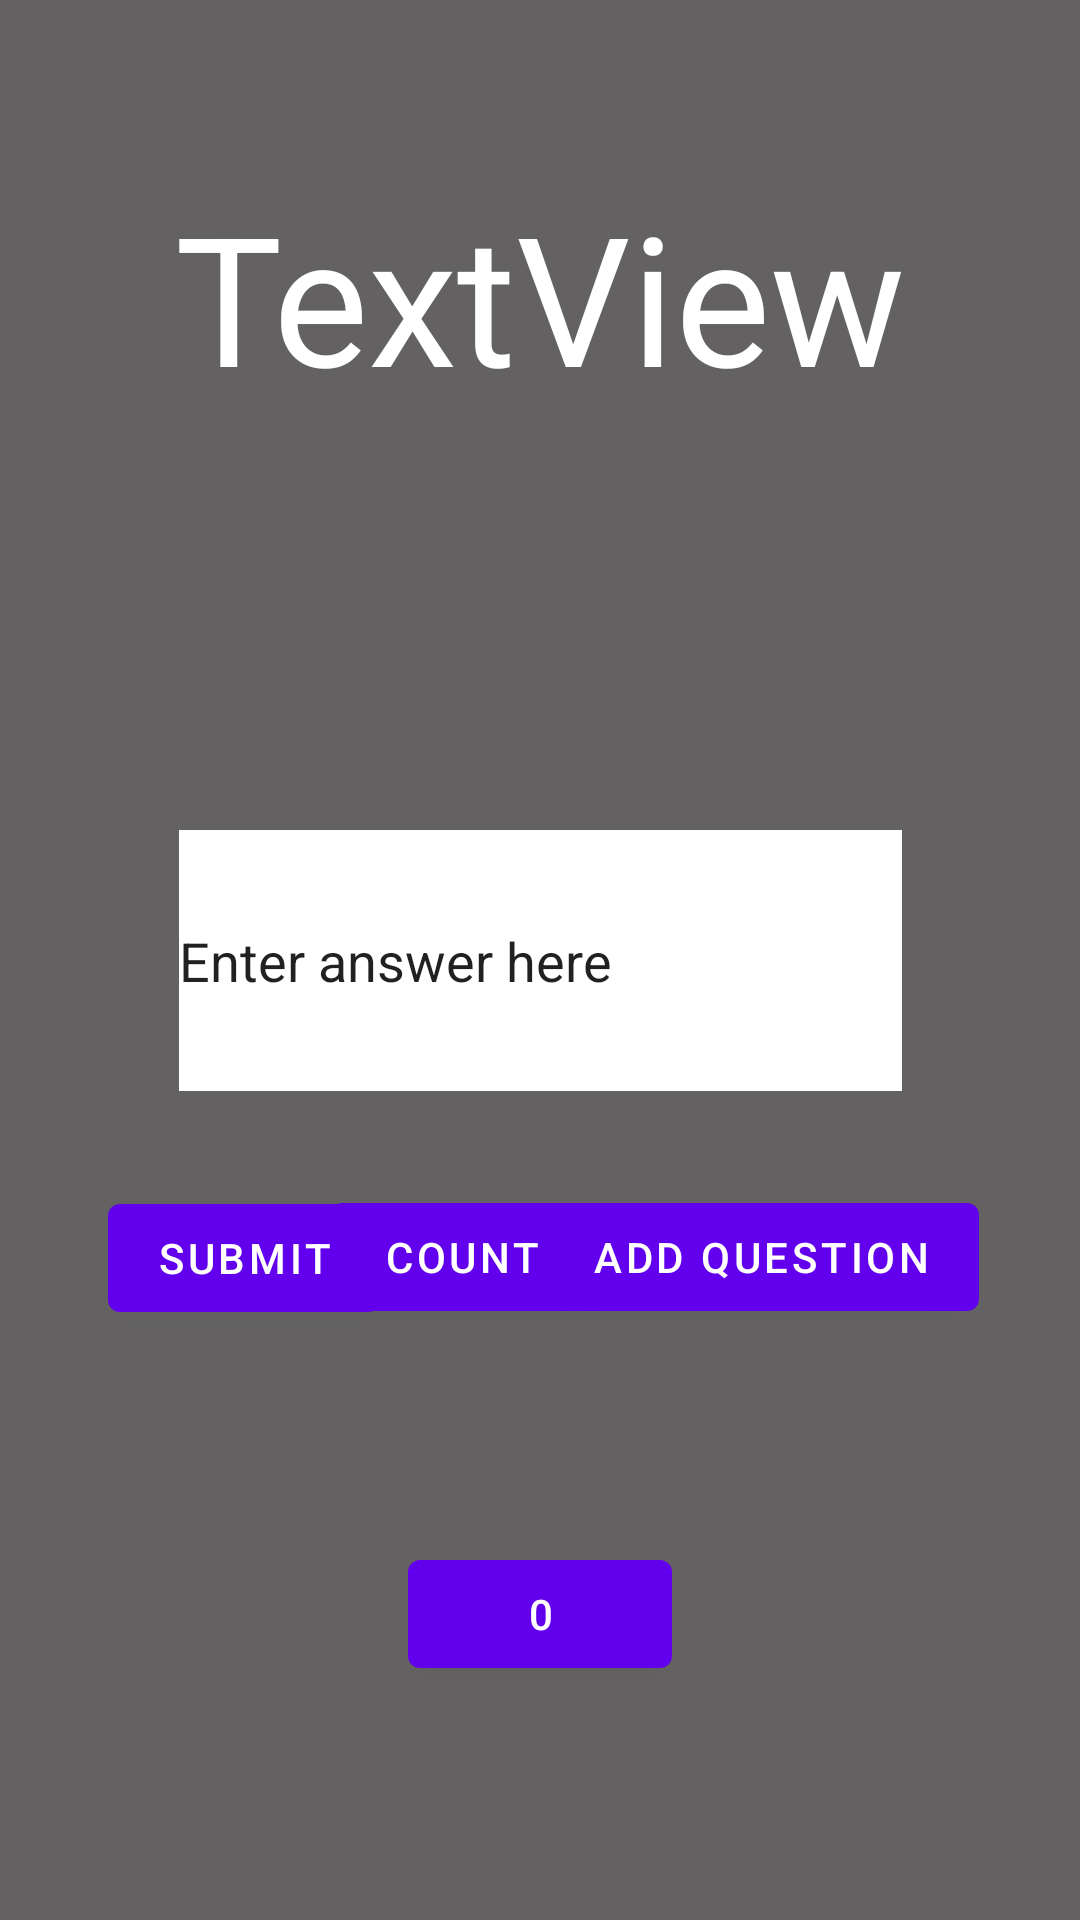

Here is an Android app screen rendered from its layout file. Give the layout XML and the strings, colors and styles it references.
<!-- AndroidManifest.xml: application theme Theme.Revisionapp -->
<!-- res/layout/fragment_first.xml -->
<?xml version="1.0" encoding="utf-8"?>
<androidx.constraintlayout.widget.ConstraintLayout xmlns:android="http://schemas.android.com/apk/res/android"
    xmlns:app="http://schemas.android.com/apk/res-auto"
    xmlns:tools="http://schemas.android.com/tools"
    android:layout_width="match_parent"
    android:layout_height="match_parent"
    android:background="#C4353232"
    tools:context=".FirstFragment">

    <TextView
        android:id="@+id/textview_first"
        android:layout_width="wrap_content"
        android:layout_height="wrap_content"
        android:fontFamily="sans-serif"
        android:text="@string/hello_first_fragment"
        android:textColor="#C4353232"
        android:textSize="0sp"
        android:textStyle="bold"
        app:layout_constraintBottom_toTopOf="@id/random_button"
        app:layout_constraintEnd_toEndOf="parent"
        app:layout_constraintHorizontal_bias="0.508"
        app:layout_constraintStart_toStartOf="parent"
        app:layout_constraintTop_toTopOf="parent"
        app:layout_constraintVertical_bias="0.3" />

    <Button
        android:id="@+id/random_button"
        android:layout_width="wrap_content"
        android:layout_height="wrap_content"
        android:layout_marginEnd="24dp"
        android:text="@string/random_button_text"
        app:layout_constraintBottom_toBottomOf="parent"
        app:layout_constraintEnd_toEndOf="parent"
        app:layout_constraintHorizontal_bias="0.95"
        app:layout_constraintStart_toStartOf="parent"
        app:layout_constraintTop_toBottomOf="@id/textview_first" />

    <Button
        android:id="@+id/submit_button"
        android:layout_width="wrap_content"
        android:layout_height="wrap_content"
        android:layout_marginStart="24dp"
        android:text="@string/toast_button_text"
        app:layout_constraintBottom_toBottomOf="parent"
        app:layout_constraintEnd_toEndOf="parent"
        app:layout_constraintHorizontal_bias="0.049"
        app:layout_constraintStart_toStartOf="parent"
        app:layout_constraintTop_toBottomOf="@+id/textview_first"
        app:layout_constraintVertical_bias="0.501" />

    <Button
        android:id="@+id/count_button"
        android:layout_width="wrap_content"
        android:layout_height="wrap_content"
        android:text="@string/count_button_text"
        app:layout_constraintBottom_toBottomOf="parent"
        app:layout_constraintEnd_toStartOf="@+id/random_button"
        app:layout_constraintStart_toEndOf="@+id/submit_button"
        app:layout_constraintTop_toBottomOf="@+id/textview_first" />

    <EditText
        android:id="@+id/answerBox"
        android:layout_width="241dp"
        android:layout_height="87dp"
        android:background="@color/white"
        android:ems="10"
        android:inputType="textPersonName"
        android:text="@string/answerTextBox"
        app:layout_constraintBottom_toBottomOf="parent"
        app:layout_constraintEnd_toEndOf="parent"
        app:layout_constraintStart_toStartOf="parent"
        app:layout_constraintTop_toTopOf="parent" />

    <TextView
        android:id="@+id/showInput"
        android:layout_width="wrap_content"
        android:layout_height="wrap_content"
        android:text="@string/showAnswer"
        android:textColor="@android:color/white"
        android:textSize="60sp"
        app:layout_constraintBottom_toTopOf="@+id/textview_first"
        app:layout_constraintEnd_toEndOf="parent"
        app:layout_constraintStart_toStartOf="parent"
        app:layout_constraintTop_toTopOf="parent" />

    <Button
        android:id="@+id/check"
        android:layout_width="wrap_content"
        android:layout_height="wrap_content"
        android:text="@string/hello_first_fragment"
        app:layout_constraintBottom_toBottomOf="parent"
        app:layout_constraintEnd_toEndOf="parent"
        app:layout_constraintStart_toStartOf="parent"
        app:layout_constraintTop_toBottomOf="@+id/count_button"
        app:layout_constraintVertical_bias="0.477" />

</androidx.constraintlayout.widget.ConstraintLayout>
<!-- resources referenced by this layout -->
<resources>
  <string name="answerTextBox">Enter answer here</string>
  <string name="count_button_text">Count</string>
  <string name="hello_first_fragment">0</string>
  <string name="random_button_text">Add question</string>
  <string name="showAnswer">TextView</string>
  <string name="toast_button_text">Submit</string>
  <style name="Theme.Revisionapp" parent="Theme.MaterialComponents.DayNight.DarkActionBar">
          
          <item name="colorPrimary">@color/purple_500</item>
          <item name="colorPrimaryVariant">@color/purple_700</item>
          <item name="colorOnPrimary">@color/white</item>
          
          <item name="colorSecondary">@color/teal_200</item>
          <item name="colorSecondaryVariant">@color/teal_700</item>
          <item name="colorOnSecondary">@color/black</item>
          
          <item name="android:statusBarColor">?attr/colorPrimaryVariant</item>
          
      </style>
  <!-- not gathered from this repository: default colours our renderer supplied (Android Studio template values) -->
  <color name="purple_500">#FF6200EE</color>
  <color name="purple_700">#FF3700B3</color>
  <color name="teal_200">#FF03DAC5</color>
  <color name="teal_700">#FF018786</color>
  <color name="black">#FF000000</color>
  <color name="white">#FFFFFFFF</color>
</resources>
